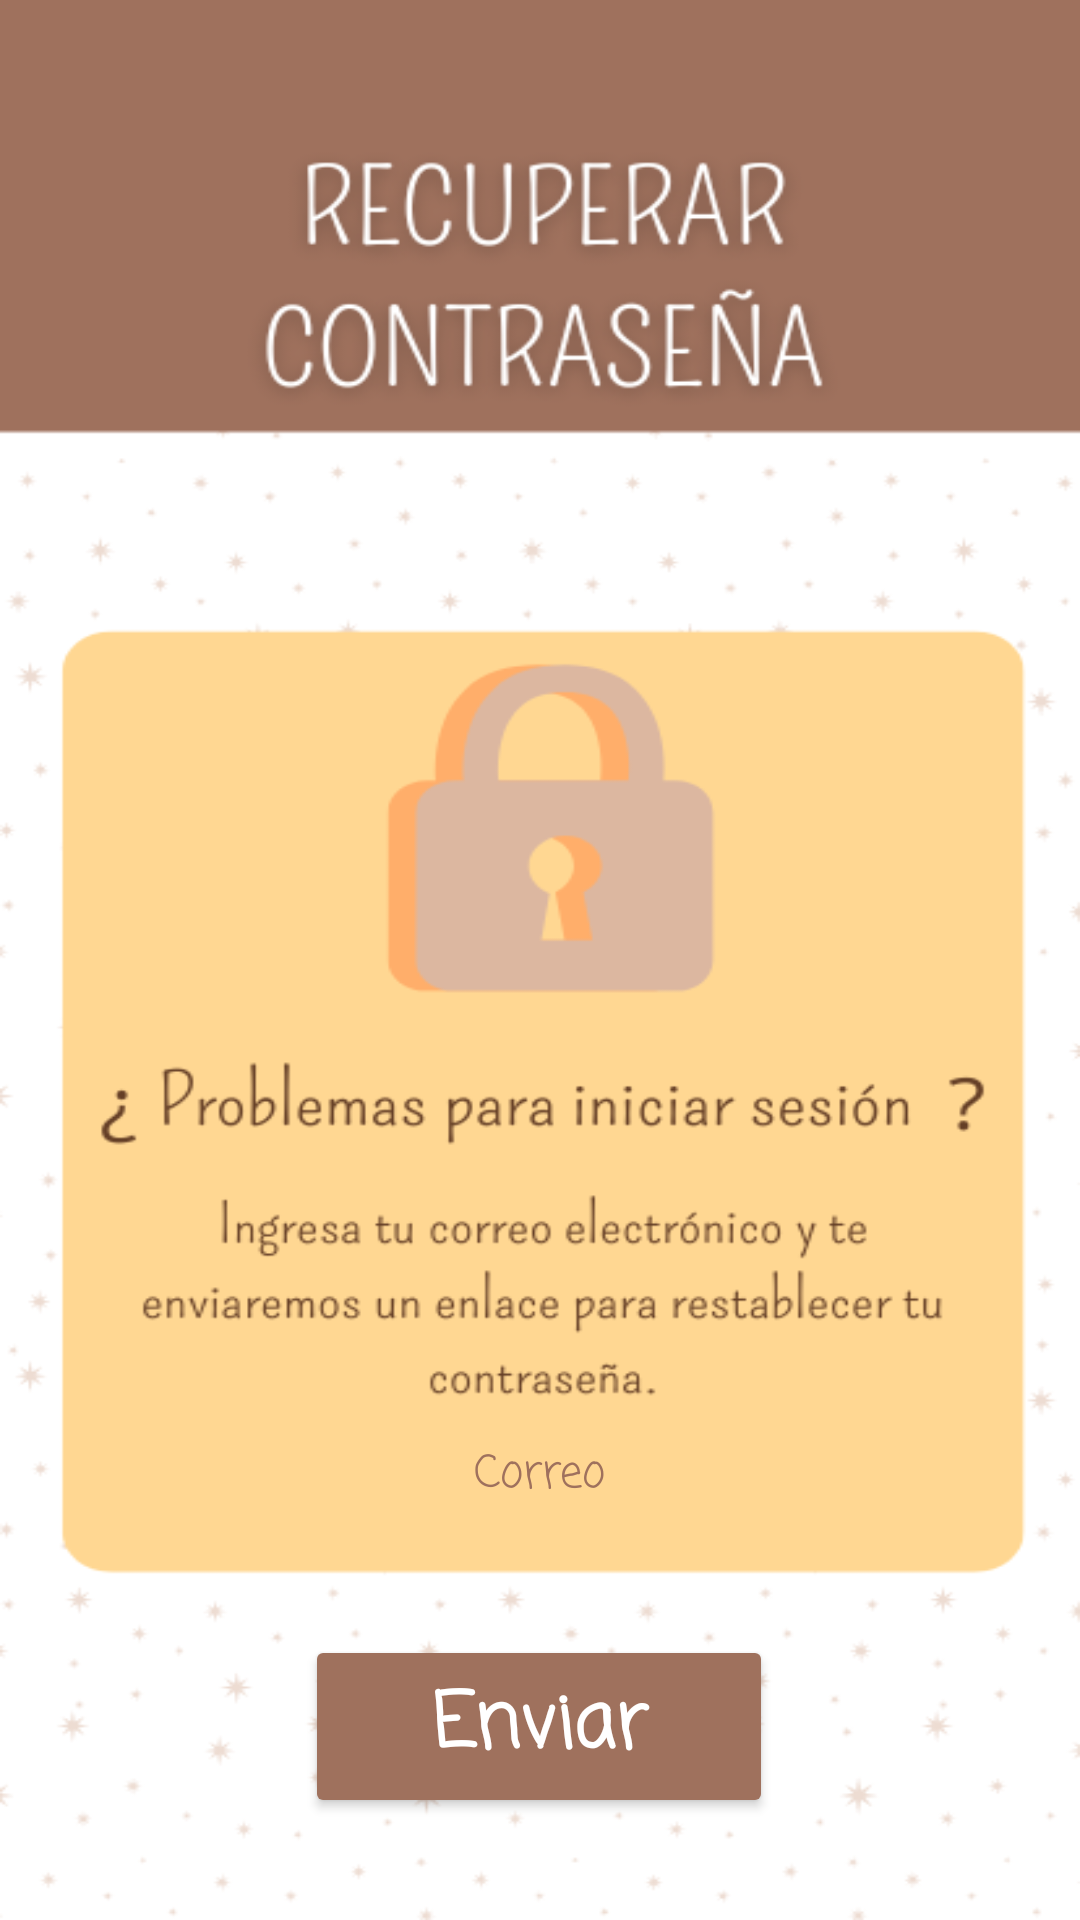

Produce the Android XML layout that renders to this screen, including the resource entries it uses.
<!-- AndroidManifest.xml: application theme Theme.Nova -->
<!-- res/layout/activity_restablecer.xml -->
<?xml version="1.0" encoding="utf-8"?>
<androidx.constraintlayout.widget.ConstraintLayout xmlns:android="http://schemas.android.com/apk/res/android"
    xmlns:app="http://schemas.android.com/apk/res-auto"
    xmlns:tools="http://schemas.android.com/tools"
    android:id="@+id/main"
    android:layout_width="match_parent"
    android:layout_height="match_parent"
    android:background="@drawable/recuperar"
    tools:context=".RestablecerActivity">


    <EditText
        android:id="@+id/txt_restablecer"
        android:layout_width="304dp"
        android:layout_height="45dp"
        android:background="@drawable/bordertxtc"
        android:ems="10"
        android:fontFamily="casual"
        android:hint="@string/txt_correo"
        android:inputType="textEmailAddress"
        android:textAlignment="center"
        android:textColor="@color/cafe_oscuro"
        android:textColorHighlight="@color/cafe_oscuro"
        android:textColorHint="@color/cafe_oscuro"
        android:textSize="15dp"
        app:layout_constraintBottom_toBottomOf="parent"
        app:layout_constraintEnd_toEndOf="parent"
        app:layout_constraintHorizontal_bias="0.495"
        app:layout_constraintStart_toStartOf="parent"
        app:layout_constraintTop_toTopOf="parent"
        app:layout_constraintVertical_bias="0.788" />

    <Button
        android:id="@+id/btn_enviar"
        android:layout_width="156dp"
        android:layout_height="61dp"
        android:backgroundTint="@color/cafe_oscuro"
        android:fontFamily="casual"
        android:hint="@string/btn_enviar"
        android:textColor="@color/blanco"
        android:textColorHighlight="@color/blanco"
        android:textColorHint="@color/blanco"
        android:textColorLink="@color/blanco"
        android:textSize="25sp"
        android:textStyle="bold"
        app:layout_constraintBottom_toBottomOf="parent"
        app:layout_constraintEnd_toEndOf="parent"
        app:layout_constraintHorizontal_bias="0.498"
        app:layout_constraintStart_toStartOf="parent"
        app:layout_constraintTop_toTopOf="parent"
        app:layout_constraintVertical_bias="0.941" />


</androidx.constraintlayout.widget.ConstraintLayout>
<!-- resources referenced by this layout -->
<resources>
  <color name="blanco">#FFFFFF</color>
  <color name="cafe_oscuro">#9F715D</color>
  <!-- drawable recuperar: png bitmap (drawable, 72852 bytes) -->
  <string name="btn_enviar">Enviar</string>
  <string name="txt_correo">Correo</string>
  <style name="Theme.Nova" parent="Base.Theme.Nova" />
  <style name="Base.Theme.Nova" parent="Theme.Material3.DayNight.NoActionBar">
          
          <item name="colorPrimary">@color/cafe_claro</item>
      </style>
  <color name="cafe_claro">#EDDACF</color>
</resources>
